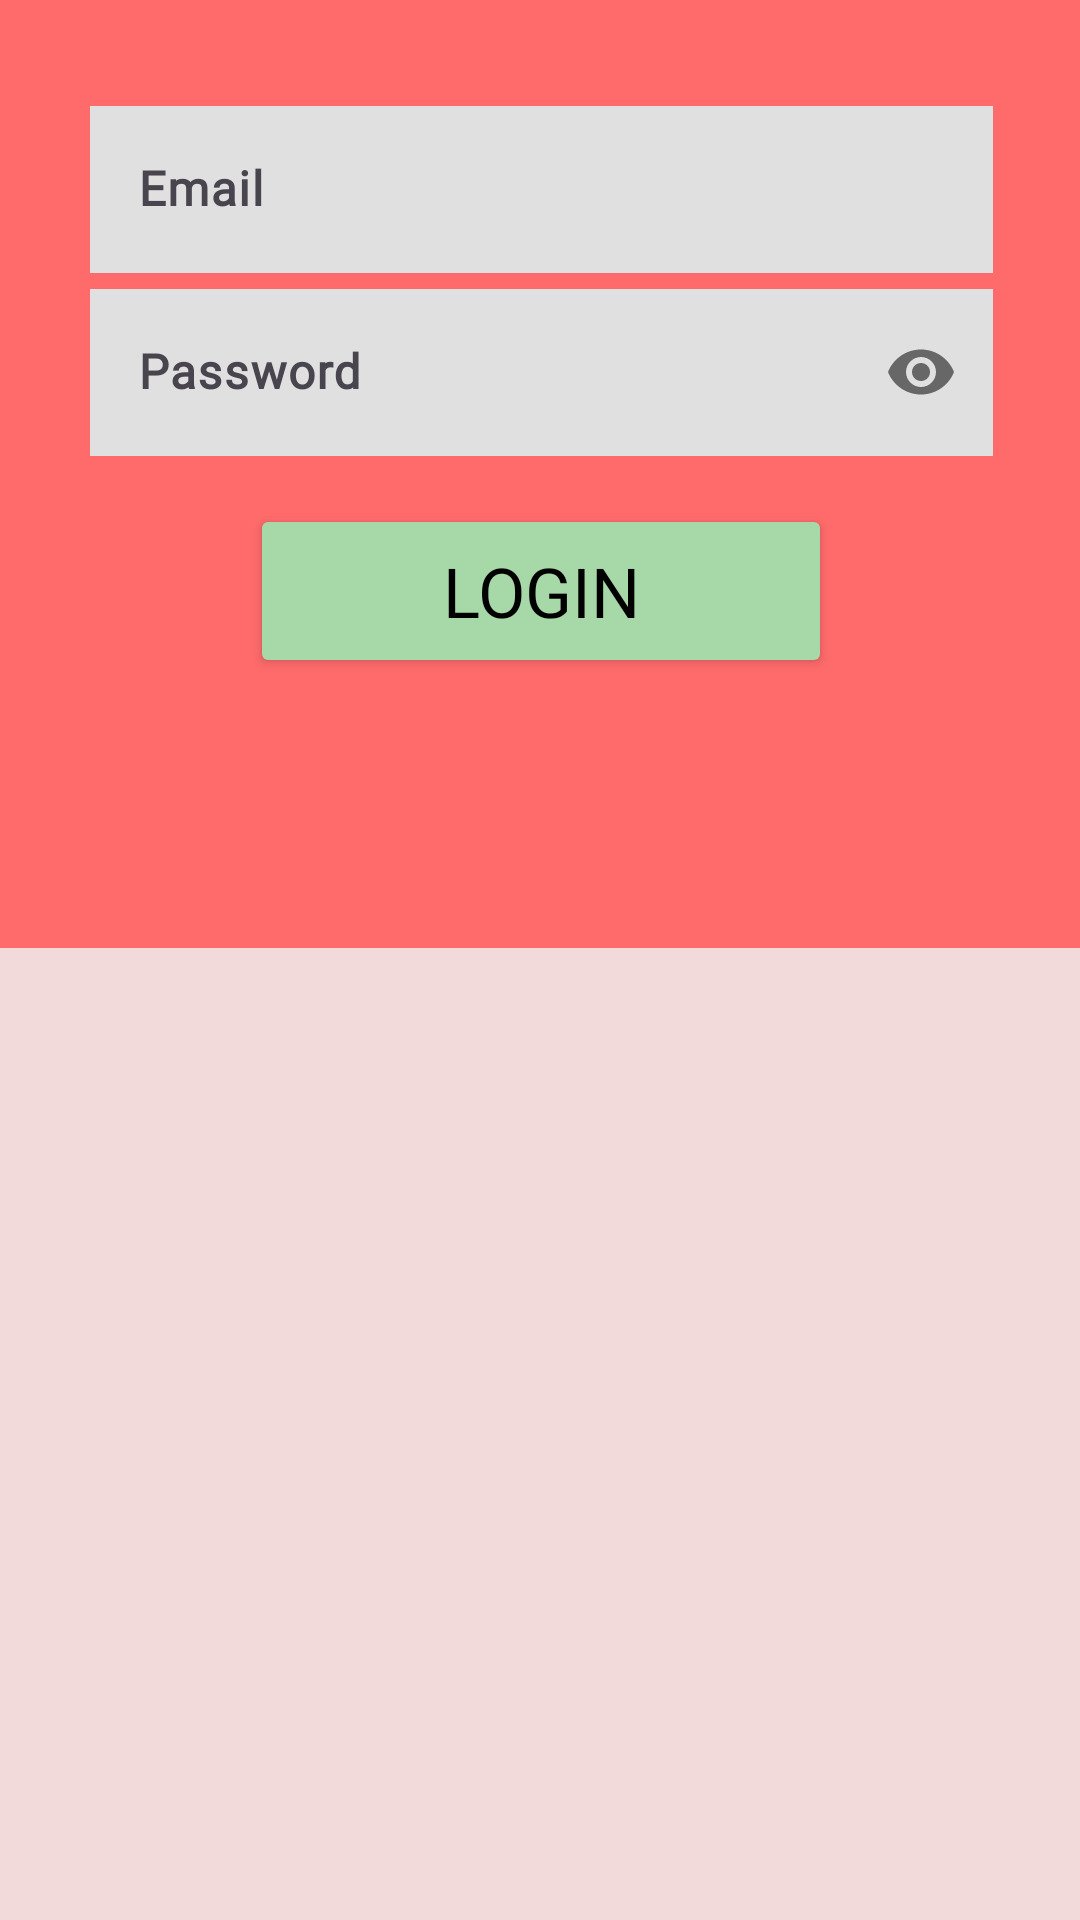

Write the Android layout XML for this screen, with the resource values it uses.
<!-- AndroidManifest.xml: application theme Theme.IPT_Story -->
<!-- res/layout/login.xml -->
<?xml version="1.0" encoding="utf-8"?>
<androidx.constraintlayout.widget.ConstraintLayout xmlns:android="http://schemas.android.com/apk/res/android"
    xmlns:app="http://schemas.android.com/apk/res-auto"
    xmlns:tools="http://schemas.android.com/tools"
    android:layout_width="match_parent"
    android:layout_height="match_parent"
    android:background="#F2DADA">

    <ImageView
        android:id="@+id/logo"
        android:layout_width="115dp"
        android:layout_height="124dp"
        android:src="@drawable/notes"
        tools:layout_editor_absoluteX="148dp"
        tools:layout_editor_absoluteY="30dp" />

    <TextView
        android:layout_width="wrap_content"
        android:layout_height="wrap_content"
        android:fontFamily="@font/shadowsintolight"
        android:text="Story Tells"
        android:textColor="#000000"
        android:textSize="42dp"
        tools:layout_editor_absoluteX="121dp"
        tools:layout_editor_absoluteY="154dp" />

    <FrameLayout
        android:layout_width="361dp"
        android:layout_height="316dp"
        android:background="#FF6B6B"
        tools:layout_editor_absoluteX="25dp"
        tools:layout_editor_absoluteY="300dp">

        <LinearLayout
            android:layout_width="match_parent"
            android:layout_height="wrap_content"
            android:orientation="vertical"
            android:padding="30dp">


            <com.google.android.material.textfield.TextInputLayout
                android:id="@+id/emailTextInputLayout"
                android:layout_width="match_parent"
                android:layout_height="wrap_content"
                android:hint="Email">

                <com.google.android.material.textfield.TextInputEditText
                    android:id="@+id/emailEditText"
                    android:layout_width="match_parent"
                    android:layout_height="wrap_content"
                    android:background="#E0E0E0"
                    android:fontFamily="@font/shadowsintolight"
                    android:inputType="textEmailAddress"
                    android:textColor="#000000"
                    android:textStyle="bold" />

            </com.google.android.material.textfield.TextInputLayout>

            <com.google.android.material.textfield.TextInputLayout
                android:id="@+id/passwordTextInputLayout"
                android:layout_width="match_parent"
                android:layout_height="wrap_content"
                android:hint="Password"
                app:passwordToggleEnabled="true">

                <com.google.android.material.textfield.TextInputEditText
                    android:id="@+id/passwordEditText"
                    android:layout_width="match_parent"
                    android:layout_height="wrap_content"
                    android:background="#E0E0E0"
                    android:fontFamily="@font/shadowsintolight"
                    android:inputType="textPassword"
                    android:textColor="#000000"
                    android:textStyle="bold" />

            </com.google.android.material.textfield.TextInputLayout>

            <Button
                android:id="@+id/loginButton"
                android:layout_width="194dp"
                android:layout_height="58dp"
                android:layout_gravity="center_horizontal"
                android:layout_marginTop="16dp"
                android:backgroundTint="#A7D8A7"
                android:fontFamily="@font/shadowsintolight"
                android:text="Login"
                android:textColor="#000000"
                android:textSize="23dp" />

        </LinearLayout>

    </FrameLayout>


</androidx.constraintlayout.widget.ConstraintLayout>
<!-- resources referenced by this layout -->
<resources>
  <style name="Theme.IPT_Story" parent="Base.Theme.IPT_Story" />
  <style name="Base.Theme.IPT_Story" parent="Theme.Material3.DayNight.NoActionBar">
          
          
      </style>
</resources>
